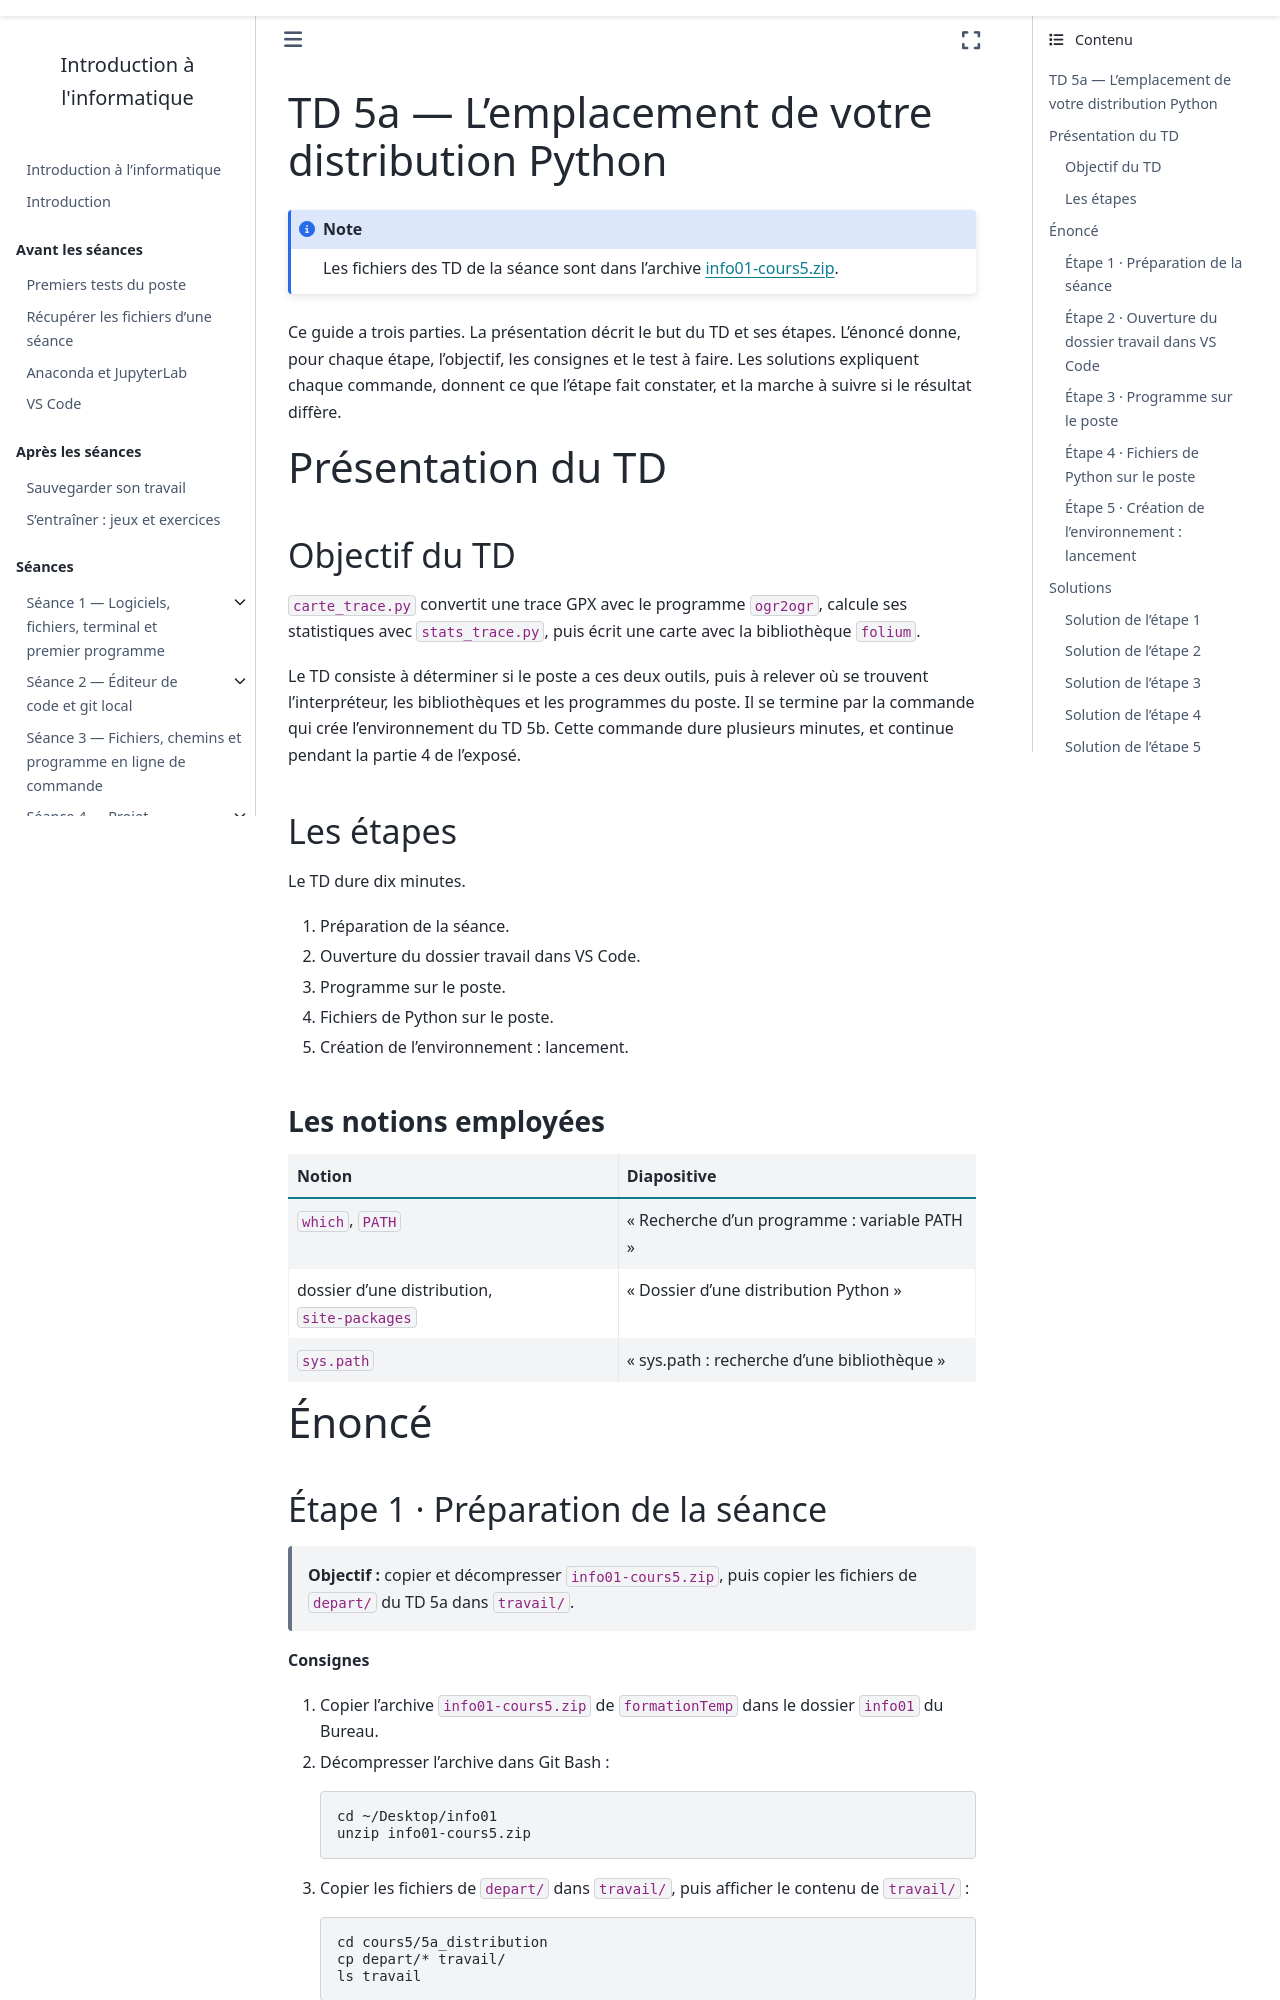

repository: geodata-ing1-info-01/cours-info-01 · page: cours5_v2/notebook/td/5a_distribution/guide.html · generator: sphinx

---
title: "TD 5a — L'emplacement de votre distribution Python"
subtitle: Présentation, énoncé et solutions
jupytext:
  text_representation:
    extension: .md
    format_name: myst
kernelspec:
  name: python3
  display_name: Python 3
---

Ce guide a trois parties. La présentation décrit le but du TD et ses étapes. L'énoncé donne, pour
chaque étape, l'objectif, les consignes et le test à faire. Les solutions expliquent chaque
commande, donnent ce que l'étape fait constater, et la marche à suivre si le résultat diffère.

# Présentation du TD

## Objectif du TD

`carte_trace.py` convertit une trace GPX avec le programme `ogr2ogr`, calcule ses statistiques avec
`stats_trace.py`, puis écrit une carte avec la bibliothèque `folium`.

Le TD consiste à déterminer si le poste a ces deux outils, puis à relever où se trouvent
l'interpréteur, les bibliothèques et les programmes du poste. Il se termine par la commande qui
crée l'environnement du TD 5b. Cette commande dure plusieurs minutes, et continue pendant la
partie 4 de l'exposé.

## Les étapes

Le TD dure dix minutes.

1. Préparation de la séance.
2. Ouverture du dossier travail dans VS Code.
3. Programme sur le poste.
4. Fichiers de Python sur le poste.
5. Création de l'environnement : lancement.

### Les notions employées

| Notion | Diapositive |
|---|---|
| `which`, `PATH` | « Recherche d'un programme : variable PATH » |
| dossier d'une distribution, `site-packages` | « Dossier d'une distribution Python » |
| `sys.path` | « sys.path : recherche d'une bibliothèque » |

# Énoncé
